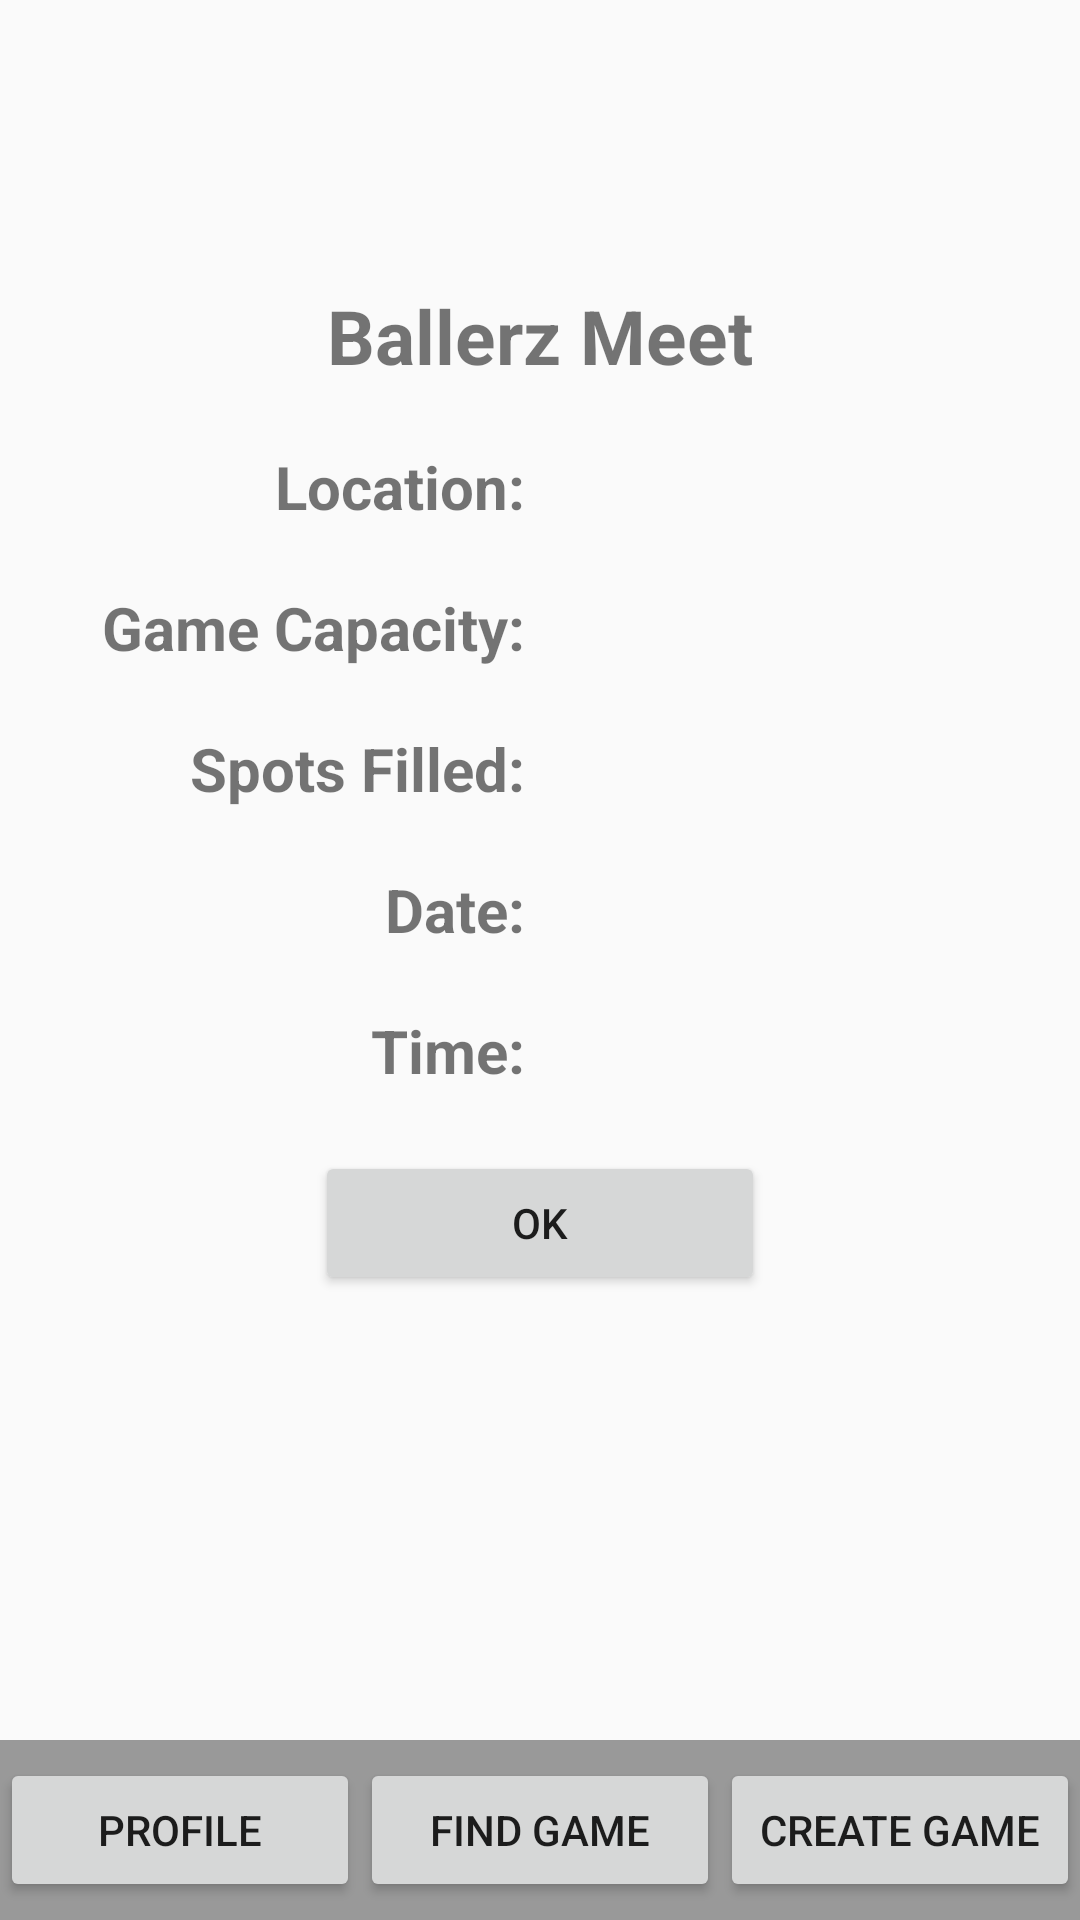

Layout XML and referenced resources for this Android screen:
<!-- AndroidManifest.xml: application theme AppTheme -->
<!-- res/layout/activity_view_game.xml -->
<?xml version="1.0" encoding="utf-8"?>
<RelativeLayout xmlns:android="http://schemas.android.com/apk/res/android"
    xmlns:tools="http://schemas.android.com/tools"
    android:layout_width="match_parent"
    android:layout_height="match_parent"
    tools:context="com.ballersmeet.sruti.ballersmeet.control.StartGameActivity"
    android:orientation="vertical">
    <LinearLayout
        android:layout_width="match_parent"
        android:layout_height="wrap_content"
        android:orientation="vertical"
        android:gravity="center">
        <ImageView
            android:layout_width="75dp"
            android:layout_height="75dp"
            android:src="@drawable/ballerz_meet"
            android:layout_centerHorizontal="true"
            android:layout_alignParentTop="true"
            android:layout_gravity="center"
            android:layout_margin="10dp"
            android:onClick="handleImageClicked"/>

        <TextView
            android:layout_width="250dp"
            android:layout_height="wrap_content"
            android:text="Ballerz Meet"
            android:gravity="center"
            android:textSize="25sp"
            android:layout_centerHorizontal="true"
            android:id="@+id/ballerz"
            android:layout_gravity="center"
            android:layout_marginBottom="10dp"
            android:textStyle="bold"/>

        <LinearLayout
            android:layout_width="match_parent"
            android:layout_height="wrap_content"
            android:orientation="horizontal"
            android:layout_margin="10dp"
            android:gravity="center">
            <TextView
                android:layout_width="150dp"
                android:layout_height="wrap_content"
                android:text="Location: "
                android:textSize="20dp"
                android:textStyle="bold"
                android:gravity="right"/>
            <TextView
                android:layout_width="150dp"
                android:layout_height="wrap_content"
                android:textSize="20dp"
                android:id="@+id/locationTV"/>
        </LinearLayout>
        <LinearLayout
            android:layout_width="match_parent"
            android:layout_height="wrap_content"
            android:orientation="horizontal"
            android:layout_margin="10dp"
            android:gravity="center">
            <TextView
                android:layout_width="150dp"
                android:layout_height="wrap_content"
                android:text="Game Capacity: "
                android:textSize="20dp"
                android:textStyle="bold"
                android:gravity="right"/>
            <TextView
                android:layout_width="150dp"
                android:layout_height="wrap_content"
                android:textSize="20dp"
                android:id="@+id/capacityTV"/>
        </LinearLayout>
        <LinearLayout
            android:layout_width="match_parent"
            android:layout_height="wrap_content"
            android:orientation="horizontal"
            android:layout_margin="10dp"
            android:gravity="center">
            <TextView
                android:layout_width="150dp"
                android:layout_height="wrap_content"
                android:text="Spots Filled: "
                android:textSize="20dp"
                android:textStyle="bold"
                android:gravity="right"/>
            <TextView
                android:layout_width="150dp"
                android:layout_height="wrap_content"
                android:textSize="20dp"
                android:id="@+id/spotsTV"/>
        </LinearLayout>
        <LinearLayout
            android:layout_width="match_parent"
            android:layout_height="wrap_content"
            android:orientation="horizontal"
            android:layout_margin="10dp"
            android:gravity="center">
            <TextView
                android:layout_width="150dp"
                android:layout_height="wrap_content"
                android:text="Date: "
                android:textSize="20dp"
                android:textStyle="bold"
                android:gravity="right"/>
            <TextView
                android:layout_width="150dp"
                android:layout_height="wrap_content"
                android:textSize="20dp"
                android:id="@+id/dateTV"/>
        </LinearLayout>
        <LinearLayout
            android:layout_width="match_parent"
            android:layout_height="wrap_content"
            android:orientation="horizontal"
            android:layout_margin="10dp"
            android:gravity="center">
            <TextView
                android:layout_width="150dp"
                android:layout_height="wrap_content"
                android:text="Time: "
                android:textSize="20dp"
                android:textStyle="bold"
                android:gravity="right"/>
            <TextView
                android:layout_width="150dp"
                android:layout_height="wrap_content"
                android:textSize="20dp"
                android:id="@+id/timeTV"/>
        </LinearLayout>
        <LinearLayout
            android:layout_width="match_parent"
            android:layout_height="wrap_content"
            android:orientation="horizontal"
            android:layout_margin="10dp"
            android:gravity="center">
            <Button
                android:layout_width="150dp"
                android:layout_height="wrap_content"
                android:text="OK"
                android:id="@id/cancelBT"
                android:onClick="handleCancelClick"/>
        </LinearLayout>
    </LinearLayout>



    <LinearLayout
        android:layout_width="match_parent"
        android:layout_height="60dp"
        android:orientation="horizontal"
        android:gravity="center"
        android:layout_gravity="bottom"
        android:layout_alignParentBottom="true"
        android:background="#999999">
        <Button
            android:layout_width="120dp"
            android:layout_height="wrap_content"
            android:text="Profile"
            android:id="@+id/profileBT"
            android:onClick="handleProfileClicked"/>
        <Button
            android:layout_width="120dp"
            android:layout_height="wrap_content"
            android:text="Find Game"
            android:onClick="handleFindClicked"
            android:id="@+id/findGameBT" />
        <Button
            android:layout_width="120dp"
            android:layout_height="wrap_content"
            android:text="Create Game"
            android:id="@+id/startGameBT"
            android:onClick="handleStartClicked"/>
    </LinearLayout>
</RelativeLayout>
<!-- resources referenced by this layout -->
<resources>
  <!-- drawable ballerz_meet: png bitmap (mipmap-hdpi, 3400 bytes) -->
  <style name="AppTheme" parent="android:Theme.Material.Light.NoActionBar">
          <item name="colorPrimary">@color/colorPrimary</item>
          <item name="colorPrimaryDark">@color/colorPrimaryDark</item>
          <item name="colorAccent">@color/colorAccent</item>
  
      </style>
  <color name="colorPrimary">#3F51B5</color>
  <color name="colorPrimaryDark">#303F9F</color>
  <color name="colorAccent">#FF4081</color>
</resources>
